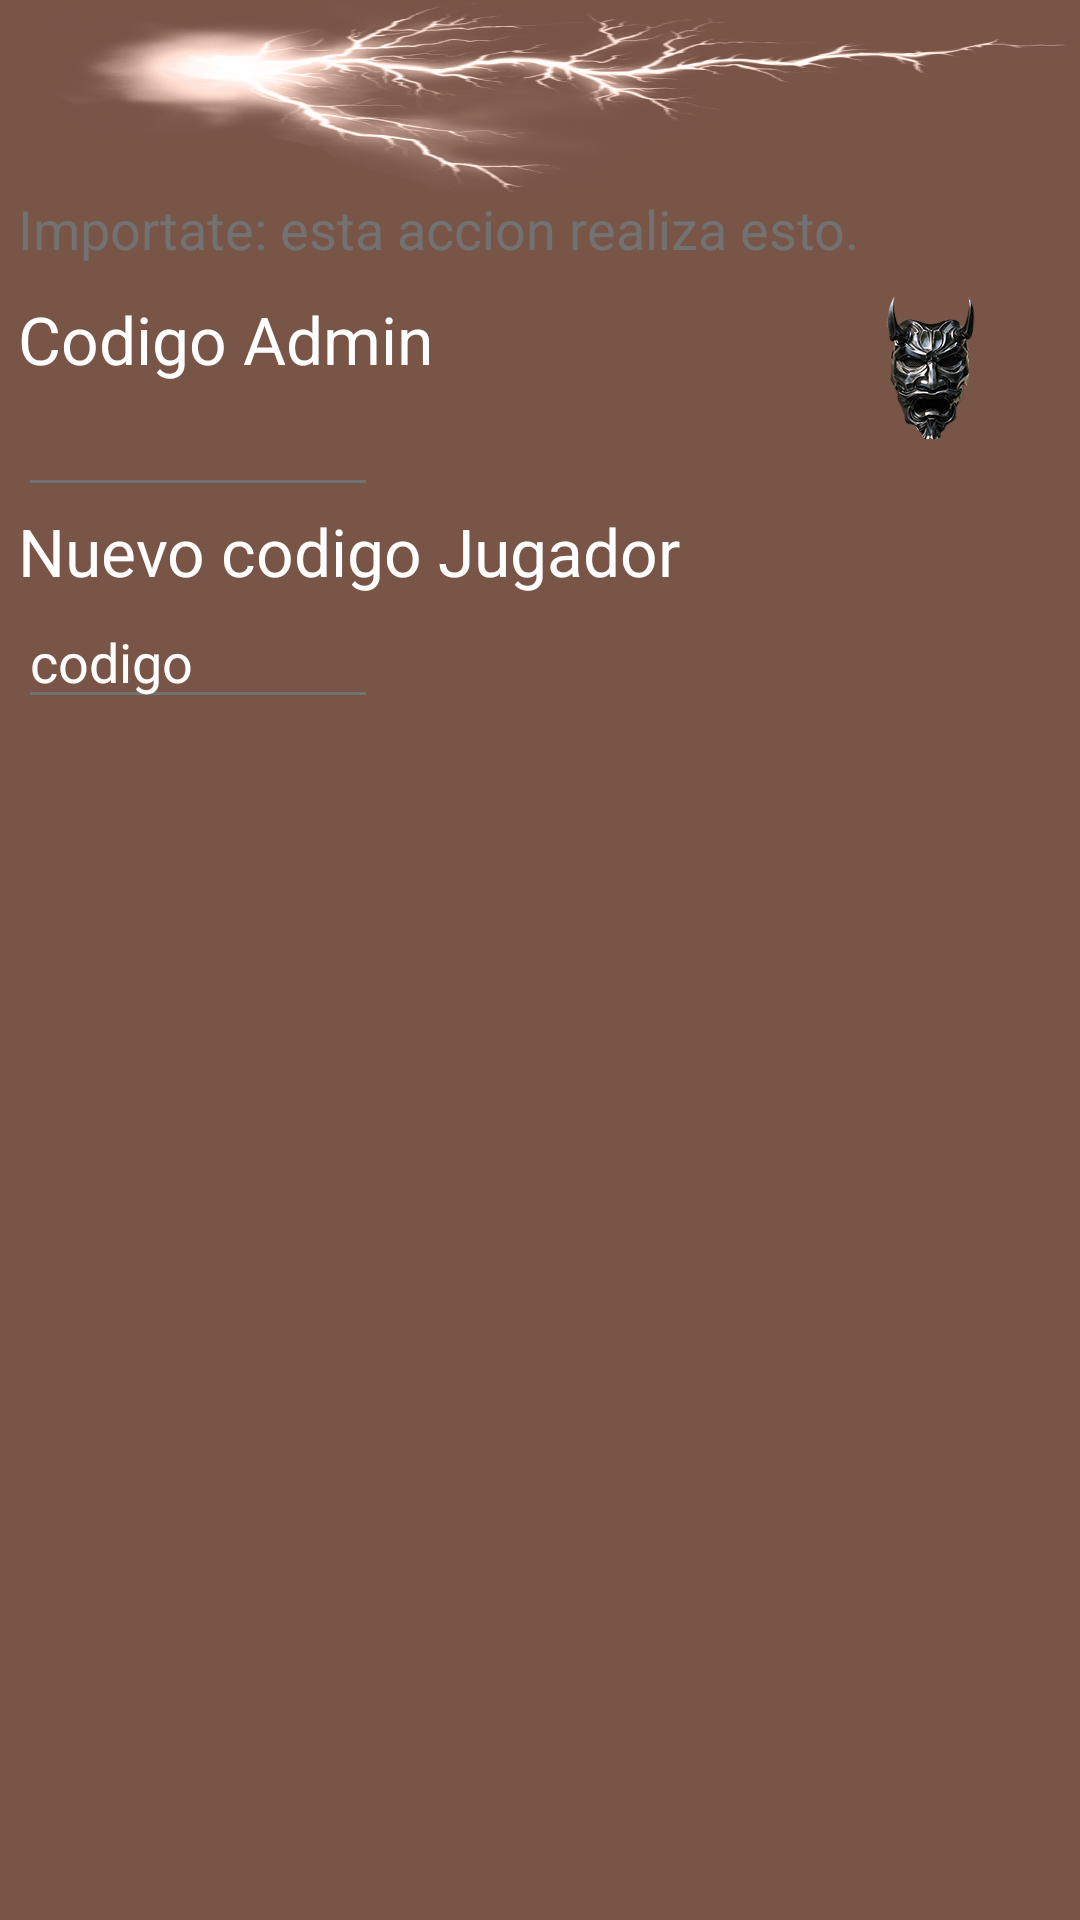

Android layout source for this screen:
<!-- AndroidManifest.xml: application theme AppTheme -->
<!-- res/layout/dialog_admin_code_edition.xml -->
<?xml version="1.0" encoding="utf-8"?>
<RelativeLayout xmlns:android="http://schemas.android.com/apk/res/android"
    android:layout_width="match_parent"
    android:layout_height="wrap_content"
    android:background="@color/colorBackground"
    >
    <ImageView
        android:id="@+id/headImgDialog"
        android:layout_width="match_parent"
        android:layout_height="64dp"
        android:scaleType="center"
        android:background="@drawable/light2"
        android:layout_alignParentTop="true"
        android:contentDescription="@string/app_name" />

    <ScrollView
        android:layout_width="match_parent"
        android:layout_height="wrap_content"
        android:layout_marginLeft="6dp"
        android:layout_marginRight="6dp"
        android:layout_marginBottom="6dp"
        android:layout_below="@+id/headImgDialog"
        android:id="@+id/scrollView" >
        <LinearLayout
            android:orientation="vertical"
            android:layout_width="match_parent"
            android:layout_height="wrap_content">

            <TextView
                android:layout_width="wrap_content"
                android:layout_height="wrap_content"
                android:paddingBottom="10dp"
                android:textAppearance="?android:attr/textAppearanceMedium"
                android:text="Importate: esta accion realiza esto."
                android:id="@+id/textAviso" />


            <LinearLayout
                android:id="@+id/contenedorDialog"
                android:layout_width="match_parent"
                android:layout_height="wrap_content"
                android:orientation="horizontal"
                android:weightSum="2">
                <LinearLayout
                    android:orientation="vertical"
                    android:layout_weight="1"
                    android:layout_width="wrap_content"
                    android:layout_height="wrap_content">

                    <TextView
                        android:layout_width="wrap_content"
                        android:layout_height="wrap_content"
                        android:textAppearance="?android:attr/textAppearanceLarge"
                        android:text="Codigo Admin"
                        android:id="@+id/textCodigoAdmin" />

                    <EditText
                        android:layout_width="wrap_content"
                        android:layout_height="wrap_content"
                        android:maxWidth="150dp"
                        android:minWidth="120dp"
                        android:inputType="textPassword"
                        android:selectAllOnFocus="true"
                        android:id="@+id/editTextCodigoAdmin" />

                    <TextView
                        android:layout_width="wrap_content"
                        android:layout_height="wrap_content"
                        android:textAppearance="?android:attr/textAppearanceLarge"
                        android:text="Nuevo codigo Jugador"
                        android:id="@+id/textCodigoUser" />
                    <EditText
                        android:id="@+id/editTextCodigoUser"
                        android:layout_width="wrap_content"
                        android:layout_height="wrap_content"
                        android:maxWidth="150dp"
                        android:minWidth="120dp"
                        android:inputType="textLongMessage"
                        android:selectAllOnFocus="true"
                        android:text="codigo"/>



                </LinearLayout>


                    <ImageView
                        android:layout_weight="1"

                        android:layout_width="wrap_content"
                        android:layout_height="wrap_content"
                        android:src="@drawable/ic_launcher"
                        android:id="@+id/imgAccion" />



            </LinearLayout>




        </LinearLayout>

    </ScrollView>

</RelativeLayout>
<!-- resources referenced by this layout -->
<resources>
  <color name="colorBackground">#795548</color>
  <!-- drawable ic_launcher: png bitmap (drawable-hdpi, 26668 bytes) -->
  <!-- drawable light2: png bitmap (drawable, 167260 bytes) -->
  <string name="app_name">LongBook EvilBane</string>
  <style name="AppTheme" parent="Theme.AppCompat.Light.DarkActionBar">
          
          <item name="colorPrimary">@color/colorPrimary</item>
          <item name="colorPrimaryDark">@color/colorPrimaryDark</item>
          <item name="colorAccent">@color/colorAccent</item>
          <item name="titleTextColor">@color/colorWhite</item>
          <item name="android:textColorPrimary">@color/colorTextPrimary</item>
          <item name="android:textColorSecondary">@color/colorTextSecondary</item>
          <item name="android:colorBackground">@color/colorBackground</item>
      </style>
  <color name="colorPrimary">#4E342E</color>
  <color name="colorPrimaryDark">#3E2723</color>
  <color name="colorAccent">#FFCA28</color>
  <color name="colorWhite">#FFF</color>
  <color name="colorTextPrimary">#fff</color>
  <color name="colorTextSecondary">#727272</color>
</resources>
